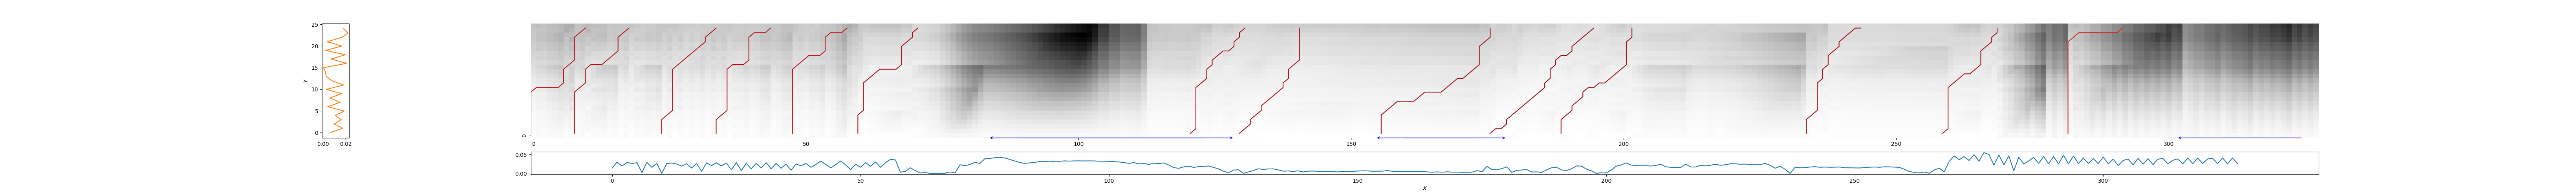

Values plotted in this chart, from the file beside it:
0, 10, 0.17840147216415453
8, 18, 0.1604
24, 34, 0.1481
34, 44, 0.1525
48, 58, 0.2005
59, 71, 0.118
121, 131, 0.1245
129, 141, 0.1428
155, 176, 0.1309
175, 195, 0.09448
188, 202, 0.1057
234, 244, 0.1136
259, 269, 0.136
282, 292, 0.2804
